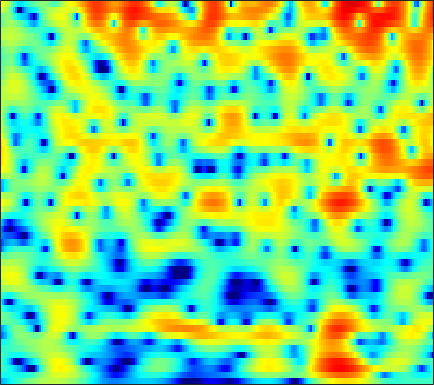

The table this chart was drawn from, first rows:
-7.7006, -7.1, -6.338, -5.5994, -5.0649, -4.391, -3.7494, -3.2927, -2.7123, -2.1642, -1.6491, -1.2837, -0.82288, -0.39063, -0.084304, 0.29681, 0.64707, 0.88892, 1.1828, 1.441, 1.6596, 1.7991, 1.9499, 2.0561
-4.485, -4.311, -4.12, -3.984, -3.916, -3.862, -3.857, -3.869, -3.897, -3.917, -3.892, -3.819, -3.623, -3.288, -2.942, -2.362, -1.685, -1.138, -0.3946, 0.3339, 1.018, 1.487, 2.044, 2.513
-2.502, -2.724, -3.153, -3.726, -4.236, -5.013, -5.859, -6.536, -7.511, -8.589, -9.954, -11.32, -14.07, -19.38, -28.01, -18.42, -11.36, -8.017, -4.738, -2.256, -0.3095, 0.8818, 2.18, 3.193
-2.453, -3.079, -4.211, -5.774, -7.309, -10.07, -14.17, -18.78, -22.69, -16.57, -12.57, -10.67, -8.868, -7.548, -6.678, -5.502, -4.203, -3.151, -1.707, -0.3076, 0.9689, 1.816, 2.781, 3.545
-2.572, -2.775, -3.099, -3.475, -3.77, -4.123, -4.386, -4.476, -4.439, -4.201, -3.796, -3.414, -2.844, -2.24, -1.772, -1.147, -0.5179, -0.05054, 0.5525, 1.125, 1.637, 1.981, 2.363, 2.647
-3.459, -3.277, -3.047, -2.828, -2.668, -2.449, -2.231, -2.046, -1.782, -1.492, -1.179, -0.9377, -0.6043, -0.2626, 0.0004736, 0.3396, 0.6656, 0.8974, 1.178, 1.429, 1.627, 1.736, 1.817, 1.821
-5.119, -4.649, -4.008, -3.356, -2.873, -2.254, -1.682, -1.288, -0.8373, -0.4658, -0.1559, 0.04335, 0.2753, 0.4708, 0.6135, 0.8037, 1.004, 1.167, 1.386, 1.595, 1.769, 1.86, 1.904, 1.83
-10.43, -9.482, -7.386, -5.222, -3.816, -2.293, -1.171, -0.5414, 0.03517, 0.3549, 0.4306, 0.35, 0.1022, -0.2624, -0.5482, -0.8631, -0.9444, -0.7756, -0.2521, 0.5077, 1.311, 1.871, 2.47, 2.837
-8.341, -7.709, -5.88, -3.946, -2.718, -1.454, -0.6304, -0.2709, -0.1258, -0.2924, -0.7827, -1.376, -2.507, -4.198, -6.02, -9.797, -17.73, -21.23, -10.24, -5.013, -1.742, 0.0318, 1.802, 3.03
-0.9463, -1.126, -1.269, -1.306, -1.328, -1.452, -1.721, -2.047, -2.652, -3.461, -4.482, -5.344, -6.505, -7.503, -8.037, -8.313, -8.03, -7.316, -5.772, -3.869, -1.913, -0.5605, 0.9976, 2.252
-0.05853, -0.5033, -1.065, -1.594, -2.006, -2.601, -3.267, -3.859, -4.876, -6.3, -8.325, -10.49, -14.96, -24.41, -23.13, -14.09, -9.504, -7.079, -4.532, -2.477, -0.7646, 0.3545, 1.621, 2.652
-2.422, -3.356, -4.548, -5.503, -5.926, -6.067, -5.889, -5.724, -5.628, -5.775, -6.114, -6.478, -6.913, -7.013, -6.671, -5.676, -4.285, -3.157, -1.726, -0.4145, 0.7352, 1.491, 2.353, 3.053
-5.279, -7.445, -11.85, -21.3, -27.83, -14, -9.281, -7.191, -5.312, -4.049, -3.175, -2.69, -2.162, -1.687, -1.334, -0.8298, -0.2943, 0.1273, 0.6896, 1.223, 1.723, 2.06, 2.451, 2.772
-2.488, -3.105, -3.908, -4.441, -4.478, -3.958, -3.081, -2.375, -1.49, -0.7441, -0.1756, 0.1568, 0.4788, 0.7078, 0.8268, 0.9439, 1.027, 1.072, 1.118, 1.145, 1.157, 1.149, 1.124, 1.084
0.3728, 0.6428, 0.9106, 1.121, 1.29, 1.521, 1.724, 1.858, 2.001, 2.057, 1.994, 1.875, 1.616, 1.257, 0.9305, 0.4556, -0.04095, -0.4094, -0.8541, -1.26, -1.668, -1.992, -2.473, -3.024
2.028, 2.588, 3.145, 3.533, 3.723, 3.845, 3.848, 3.771, 3.535, 3.135, 2.562, 1.996, 1.052, -0.1366, -1.182, -2.757, -4.406, -5.514, -6.511, -6.855, -6.873, -6.949, -7.445, -8.668
3.032, 3.444, 3.862, 4.135, 4.238, 4.25, 4.128, 3.926, 3.5, 2.883, 2.047, 1.237, -0.1241, -1.911, -3.624, -6.663, -11.24, -17.04, -28.45, -15.57, -11.28, -9.627, -8.52, -8.241
2.828, 3.01, 3.197, 3.307, 3.336, 3.296, 3.138, 2.931, 2.541, 2.006, 1.297, 0.6476, -0.3817, -1.603, -2.632, -4.099, -5.512, -6.374, -7.018, -6.974, -6.447, -5.938, -5.258, -4.648
1.322, 1.377, 1.473, 1.565, 1.62, 1.643, 1.575, 1.477, 1.262, 0.9374, 0.5094, 0.1338, -0.4502, -1.093, -1.596, -2.257, -2.848, -3.198, -3.521, -3.615, -3.476, -3.233, -2.744, -2.122
-1.869, -1.72, -1.36, -0.9443, -0.6612, -0.3861, -0.2078, -0.1442, -0.1668, -0.2833, -0.4687, -0.6499, -0.948, -1.308, -1.619, -2.101, -2.65, -3.075, -3.594, -3.946, -3.957, -3.633, -2.77, -1.564
-10.26, -8.308, -6.108, -4.573, -3.804, -3.157, -2.805, -2.732, -2.778, -2.868, -2.936, -2.962, -2.91, -2.868, -2.908, -3.154, -3.762, -4.563, -6.279, -9.188, -13.29, -13.27, -7.891, -3.471
-11.9, -10.58, -8.978, -7.954, -7.505, -7.255, -7.48, -7.971, -8.929, -10.15, -11.06, -10.88, -9.472, -7.673, -6.519, -5.401, -4.829, -4.787, -5.177, -5.89, -6.297, -5.755, -3.727, -1.186
-8.955, -9.594, -10.31, -10.9, -11.21, -11.53, -12.04, -12.57, -13.98, -16.72, -20.96, -21.18, -15.37, -10.96, -8.629, -6.349, -4.717, -3.776, -2.787, -1.927, -1.085, -0.3942, 0.6338, 1.75
-9.295, -11.22, -14.53, -18.29, -19.69, -17.74, -15.03, -13.59, -12.39, -11.49, -10.67, -9.895, -8.554, -6.991, -5.806, -4.311, -2.971, -2.075, -0.9991, -0.05347, 0.8126, 1.428, 2.196, 2.912
-6.385, -8.1, -10.78, -13.3, -14.13, -13.18, -11.25, -9.975, -8.609, -7.43, -6.448, -5.696, -4.74, -3.775, -3.044, -2.093, -1.172, -0.5349, 0.2594, 0.9744, 1.634, 2.086, 2.635, 3.123
-1.033, -1.806, -2.816, -3.64, -4.104, -4.471, -4.525, -4.516, -4.339, -4.141, -3.847, -3.543, -3.054, -2.45, -1.944, -1.248, -0.5881, -0.1218, 0.4119, 0.8563, 1.223, 1.462, 1.79, 2.14
3.062, 2.543, 1.831, 1.103, 0.5611, -0.1526, -0.9652, -1.575, -2.468, -3.422, -4.219, -4.622, -4.535, -3.819, -3.063, -2.024, -1.182, -0.7435, -0.4478, -0.474, -0.7888, -1.098, -1.387, -1.219
4.72, 4.274, 3.684, 3.033, 2.504, 1.644, 0.5629, -0.4797, -2.39, -5.102, -9.639, -15.7, -17.3, -9.044, -5.805, -3.173, -1.659, -1.109, -1.03, -1.76, -3.485, -5.78, -11.62, -17.95
1.918, 1.583, 1.361, 1.276, 1.183, 0.8998, 0.4371, -0.1777, -1.212, -2.525, -3.898, -4.706, -4.845, -3.887, -2.881, -1.664, -0.8082, -0.4456, -0.3789, -0.7741, -1.565, -2.35, -3.237, -3.358
-7.567, -7.148, -4.832, -2.757, -1.674, -0.7431, -0.3006, -0.1892, -0.221, -0.4192, -0.5877, -0.6414, -0.5383, -0.2897, -0.04009, 0.3292, 0.6349, 0.8076, 0.9049, 0.8562, 0.6737, 0.5201, 0.3175, 0.2465
-7.327, -6.901, -4.601, -2.564, -1.49, -0.5553, -0.1131, 0.08508, 0.1164, 0.0971, 0.08178, 0.1586, 0.3471, 0.6483, 0.9184, 1.294, 1.639, 1.824, 1.978, 1.993, 1.858, 1.661, 1.267, 0.741
1.875, 1.608, 1.425, 1.347, 1.231, 0.9309, 0.4407, -0.0959, -0.9193, -1.696, -2.181, -2.213, -1.763, -0.9144, -0.1838, 0.7238, 1.476, 1.9, 2.264, 2.39, 2.286, 2.018, 1.421, 0.4485
4.968, 4.578, 3.963, 3.222, 2.547, 1.405, -0.05158, -1.567, -4.167, -8.116, -14, -15.06, -9.31, -5.246, -3.186, -1.237, 0.06456, 0.7663, 1.376, 1.673, 1.694, 1.525, 1.058, 0.2613
5.634, 5.17, 4.409, 3.474, 2.657, 1.399, -0.131, -1.404, -3.427, -5.515, -7.195, -7.488, -6.476, -4.749, -3.556, -2.242, -1.283, -0.752, -0.257, 0.04585, 0.1541, 0.1448, -0.009371, -0.3191
5.823, 5.258, 4.371, 3.345, 2.518, 1.367, 0.2389, -0.5533, -1.5, -2.285, -2.764, -2.934, -2.888, -2.706, -2.532, -2.35, -2.201, -2.171, -2.158, -2.118, -1.978, -1.801, -1.518, -1.242
6.27, 5.478, 4.226, 2.793, 1.647, 0.1482, -1.075, -1.77, -2.168, -2.257, -2.121, -1.985, -1.85, -1.891, -2.055, -2.513, -3.309, -4.126, -5.441, -6.592, -6.606, -5.709, -3.92, -2.227
6.03, 4.944, 3.103, 0.7609, -1.452, -5.105, -9.475, -10.79, -8.479, -5.64, -3.794, -2.889, -2.228, -1.997, -2.131, -2.721, -3.973, -5.404, -8.474, -14.14, -17.27, -11.03, -5.626, -2.259
4.112, 2.989, 1.159, -1.101, -3.103, -6.215, -9.17, -10.14, -8.829, -6.765, -5.152, -4.294, -3.598, -3.284, -3.281, -3.524, -3.949, -4.352, -4.855, -5.075, -4.612, -3.779, -2.245, -0.591
2.453, 1.45, -0.02677, -1.602, -2.744, -4.045, -4.997, -5.293, -5.366, -5.065, -4.698, -4.47, -4.273, -4.338, -4.496, -4.797, -4.991, -5.025, -4.743, -4.05, -3.048, -2.152, -0.8614, 0.4373
1.714, 0.584, -1.188, -3.191, -4.65, -6.048, -6.383, -5.964, -5.199, -4.459, -3.97, -3.877, -4.053, -4.738, -5.573, -7.126, -8.895, -9.7, -8.785, -6.352, -3.826, -2.17, -0.2926, 1.276
1.697, 0.4582, -1.867, -5.457, -9.767, -25.17, -14.27, -8.975, -5.353, -3.501, -2.493, -2.23, -2.488, -3.343, -4.494, -6.924, -10.77, -13.93, -11.68, -6.781, -3.336, -1.39, 0.5798, 2.095
1.667, 1.087, -0.01509, -1.373, -2.377, -3.264, -3.213, -2.754, -1.85, -1.081, -0.6413, -0.5076, -0.6446, -1.082, -1.562, -2.264, -2.892, -3.107, -2.899, -2.191, -1.241, -0.488, 0.4889, 1.33
1.529, 1.543, 1.396, 1.172, 0.9992, 0.8158, 0.7522, 0.7514, 0.7968, 0.8495, 0.7881, 0.6717, 0.4357, 0.05472, -0.2728, -0.7421, -1.187, -1.46, -1.728, -1.883, -1.904, -1.838, -1.642, -1.347
1.583, 1.864, 2.15, 2.333, 2.414, 2.465, 2.437, 2.408, 2.28, 2.066, 1.786, 1.494, 1.014, 0.452, -0.03605, -0.7654, -1.524, -2.13, -2.972, -3.839, -4.71, -5.337, -6.044, -6.262
1.328, 1.831, 2.409, 2.842, 3.074, 3.264, 3.311, 3.254, 3.071, 2.735, 2.272, 1.835, 1.107, 0.2474, -0.4981, -1.594, -2.81, -3.796, -5.167, -6.655, -8.481, -10.26, -13.9, -20.35
0.1832, 1.073, 2.024, 2.732, 3.107, 3.404, 3.505, 3.423, 3.174, 2.76, 2.135, 1.557, 0.6187, -0.5758, -1.619, -3.244, -5.171, -6.693, -8.6, -9.965, -10.61, -10.93, -11.21, -11.06
-1.388, -0.09105, 1.2, 2.078, 2.505, 2.796, 2.81, 2.68, 2.297, 1.751, 1.057, 0.4267, -0.562, -1.777, -2.922, -4.919, -7.745, -10.81, -18.14, -27.01, -14.61, -10.85, -7.721, -5.417
-1.879, -0.82, 0.2545, 0.9405, 1.209, 1.258, 0.9461, 0.5399, -0.2248, -1.157, -2.014, -2.562, -3.133, -3.596, -4.027, -4.781, -5.793, -6.665, -7.624, -7.722, -6.546, -5.243, -3.408, -1.665
-2.279, -1.473, -0.6695, -0.2113, -0.1319, -0.4287, -1.239, -2.247, -4.119, -6.711, -9.527, -10.45, -9.141, -7.081, -5.852, -4.677, -3.932, -3.526, -3.036, -2.471, -1.737, -1.113, -0.1632, 0.8136
-3.187, -2.075, -1.042, -0.5056, -0.4054, -0.7354, -1.581, -2.667, -4.753, -7.846, -11.78, -13.27, -10.39, -7.185, -5.41, -3.716, -2.557, -1.914, -1.242, -0.6753, -0.1558, 0.2563, 0.8266, 1.442
-2.175, -1.117, -0.1298, 0.4139, 0.565, 0.4748, 0.05808, -0.385, -1.22, -2.101, -2.803, -3.046, -2.941, -2.52, -2.101, -1.587, -1.154, -0.9212, -0.7391, -0.6701, -0.6739, -0.6528, -0.5404, -0.2148
0.5796, 1.006, 1.449, 1.747, 1.846, 1.848, 1.676, 1.468, 1.127, 0.765, 0.4003, 0.1782, -0.06879, -0.218, -0.3053, -0.4499, -0.667, -0.9193, -1.414, -2.163, -3.182, -4.151, -5.41, -5.926
1.969, 2.081, 2.25, 2.39, 2.451, 2.419, 2.292, 2.087, 1.795, 1.432, 1.051, 0.7386, 0.3265, -0.06158, -0.3547, -0.7223, -1.163, -1.573, -2.307, -3.404, -5.143, -7.191, -11.73, -20.89
1.119, 1.398, 1.796, 2.059, 2.154, 2.107, 1.907, 1.682, 1.236, 0.6836, 0.07995, -0.4081, -1.043, -1.706, -2.123, -2.517, -2.674, -2.691, -2.694, -2.805, -3.118, -3.43, -3.79, -3.715
-2.283, -0.7367, 0.541, 1.146, 1.239, 1.062, 0.5635, 0.1229, -0.6058, -1.363, -2.255, -3.018, -4.334, -5.949, -7.242, -8.293, -7.44, -5.988, -4.008, -2.417, -1.204, -0.4766, 0.2691, 0.9572
-1.536, -0.404, 0.3734, 0.4331, 0.03487, -1.008, -2.547, -3.964, -5.53, -6.318, -6.475, -6.653, -7.575, -9.576, -12.5, -17.8, -12.89, -8.595, -4.695, -2.126, -0.3058, 0.681, 1.722, 2.507
2.692, 2.357, 1.725, 0.6888, -0.4248, -2.616, -5.946, -9.693, -20.54, -19.12, -11.15, -8.671, -6.828, -6.092, -5.684, -5.178, -4.217, -3.225, -1.885, -0.6921, 0.25, 0.7859, 1.336, 1.73
4.81, 4.113, 3.062, 1.81, 0.7259, -0.9426, -2.786, -4.248, -5.627, -5.978, -5.334, -4.556, -3.501, -2.645, -2.078, -1.396, -0.815, -0.4243, -0.01184, 0.2151, 0.1335, -0.1024, -0.73, -1.51
